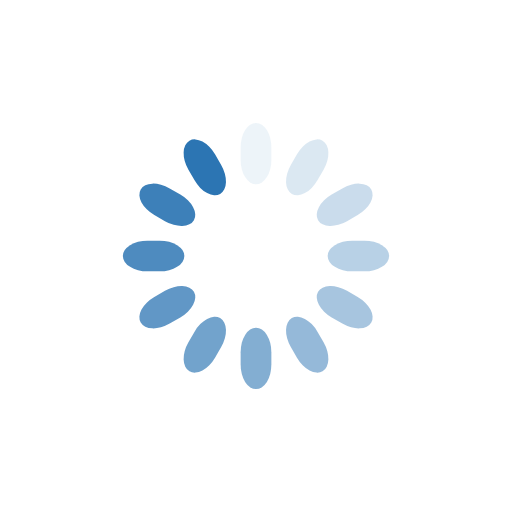
t = 0.00 s
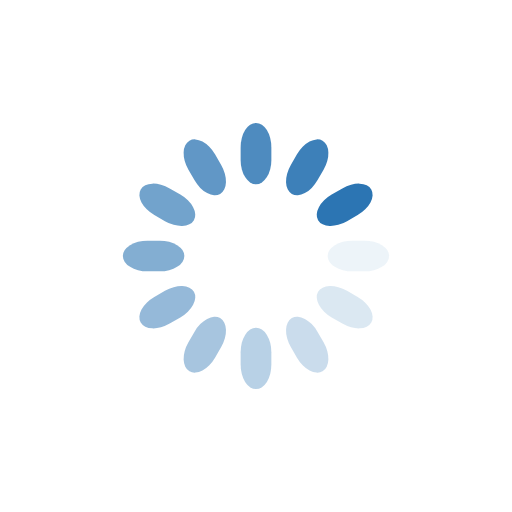
t = 0.25 s
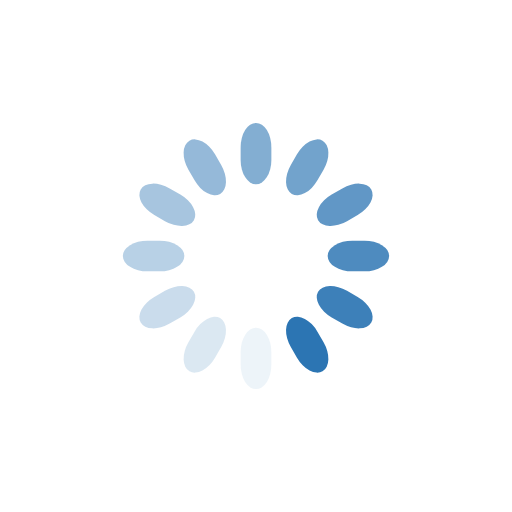
t = 0.50 s
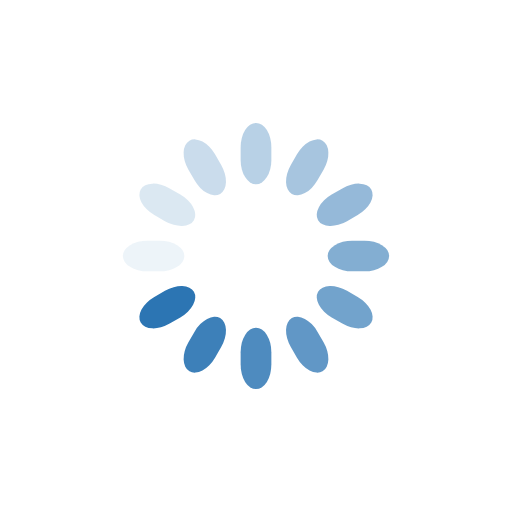
t = 0.75 s

The animated SVG that drew these frames (rendered in a browser with its animation timeline set to each time). Animation: 12 SMIL elements (animate=12); one cycle of 1.00 s, repeats indefinitely.

<svg class="lds-spinner" width="200px"  height="200px"  xmlns="http://www.w3.org/2000/svg" xmlns:xlink="http://www.w3.org/1999/xlink" viewBox="0 0 100 100" preserveAspectRatio="xMidYMid" style="background: none;"><g transform="rotate(0 50 50)">
  <rect x="47" y="24" rx="9.4" ry="4.8" width="6" height="12" fill="#2c75b3">
    <animate attributeName="opacity" values="1;0" keyTimes="0;1" dur="1s" begin="-0.9166666666666666s" repeatCount="indefinite"></animate>
  </rect>
</g><g transform="rotate(30 50 50)">
  <rect x="47" y="24" rx="9.4" ry="4.8" width="6" height="12" fill="#2c75b3">
    <animate attributeName="opacity" values="1;0" keyTimes="0;1" dur="1s" begin="-0.8333333333333334s" repeatCount="indefinite"></animate>
  </rect>
</g><g transform="rotate(60 50 50)">
  <rect x="47" y="24" rx="9.4" ry="4.8" width="6" height="12" fill="#2c75b3">
    <animate attributeName="opacity" values="1;0" keyTimes="0;1" dur="1s" begin="-0.75s" repeatCount="indefinite"></animate>
  </rect>
</g><g transform="rotate(90 50 50)">
  <rect x="47" y="24" rx="9.4" ry="4.8" width="6" height="12" fill="#2c75b3">
    <animate attributeName="opacity" values="1;0" keyTimes="0;1" dur="1s" begin="-0.6666666666666666s" repeatCount="indefinite"></animate>
  </rect>
</g><g transform="rotate(120 50 50)">
  <rect x="47" y="24" rx="9.4" ry="4.8" width="6" height="12" fill="#2c75b3">
    <animate attributeName="opacity" values="1;0" keyTimes="0;1" dur="1s" begin="-0.5833333333333334s" repeatCount="indefinite"></animate>
  </rect>
</g><g transform="rotate(150 50 50)">
  <rect x="47" y="24" rx="9.4" ry="4.8" width="6" height="12" fill="#2c75b3">
    <animate attributeName="opacity" values="1;0" keyTimes="0;1" dur="1s" begin="-0.5s" repeatCount="indefinite"></animate>
  </rect>
</g><g transform="rotate(180 50 50)">
  <rect x="47" y="24" rx="9.4" ry="4.8" width="6" height="12" fill="#2c75b3">
    <animate attributeName="opacity" values="1;0" keyTimes="0;1" dur="1s" begin="-0.4166666666666667s" repeatCount="indefinite"></animate>
  </rect>
</g><g transform="rotate(210 50 50)">
  <rect x="47" y="24" rx="9.4" ry="4.8" width="6" height="12" fill="#2c75b3">
    <animate attributeName="opacity" values="1;0" keyTimes="0;1" dur="1s" begin="-0.3333333333333333s" repeatCount="indefinite"></animate>
  </rect>
</g><g transform="rotate(240 50 50)">
  <rect x="47" y="24" rx="9.4" ry="4.8" width="6" height="12" fill="#2c75b3">
    <animate attributeName="opacity" values="1;0" keyTimes="0;1" dur="1s" begin="-0.25s" repeatCount="indefinite"></animate>
  </rect>
</g><g transform="rotate(270 50 50)">
  <rect x="47" y="24" rx="9.4" ry="4.8" width="6" height="12" fill="#2c75b3">
    <animate attributeName="opacity" values="1;0" keyTimes="0;1" dur="1s" begin="-0.16666666666666666s" repeatCount="indefinite"></animate>
  </rect>
</g><g transform="rotate(300 50 50)">
  <rect x="47" y="24" rx="9.4" ry="4.8" width="6" height="12" fill="#2c75b3">
    <animate attributeName="opacity" values="1;0" keyTimes="0;1" dur="1s" begin="-0.08333333333333333s" repeatCount="indefinite"></animate>
  </rect>
</g><g transform="rotate(330 50 50)">
  <rect x="47" y="24" rx="9.4" ry="4.8" width="6" height="12" fill="#2c75b3">
    <animate attributeName="opacity" values="1;0" keyTimes="0;1" dur="1s" begin="0s" repeatCount="indefinite"></animate>
  </rect>
</g></svg>
